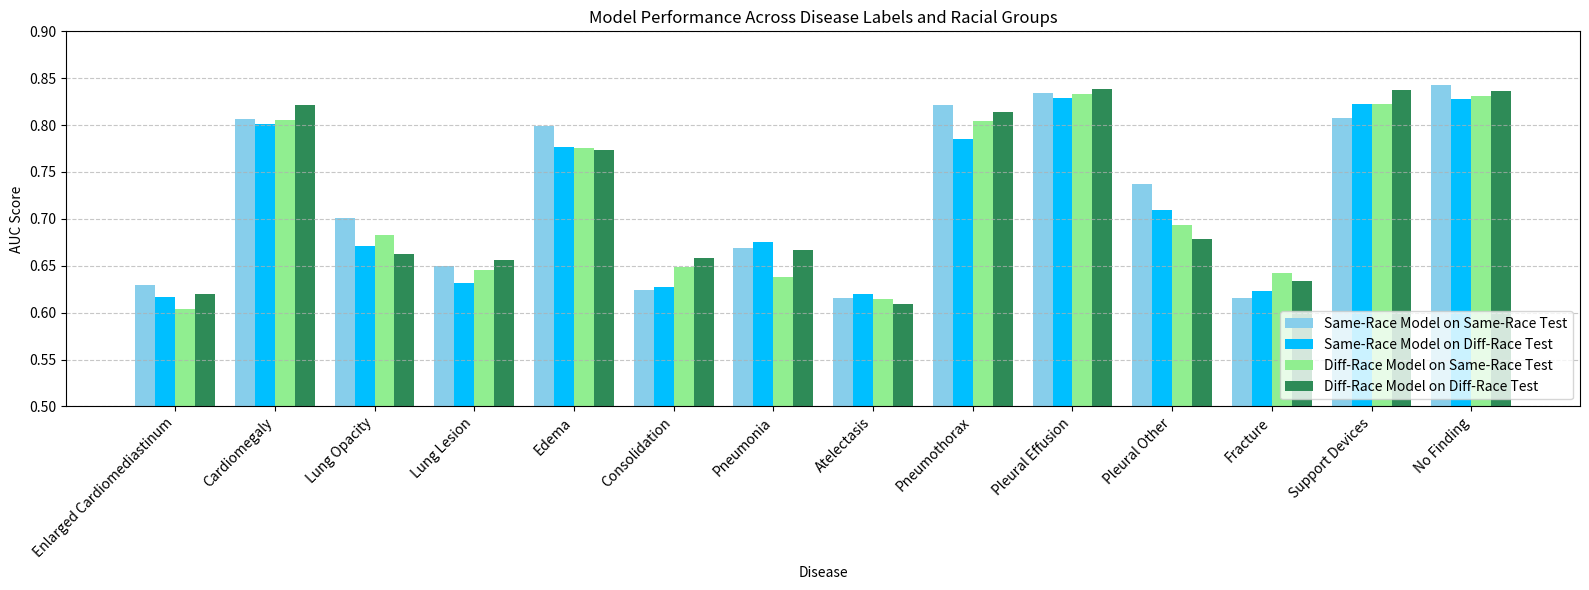

Python code for this plot:

import matplotlib.pyplot as plt
import numpy as np

# Disease labels
diseases = [
    "Enlarged Cardiomediastinum", "Cardiomegaly", "Lung Opacity", "Lung Lesion", 
    "Edema", "Consolidation", "Pneumonia", "Atelectasis", "Pneumothorax", 
    "Pleural Effusion", "Pleural Other", "Fracture", "Support Devices", "No Finding"
]

# AUC scores
same_race_same = [0.6294, 0.8069, 0.7014, 0.6492, 0.7988, 0.6238, 0.6690, 0.6155, 0.8210, 0.8343, 0.7369, 0.6160, 0.8071, 0.8429]
same_race_diff = [0.6168, 0.8016, 0.6707, 0.6314, 0.7767, 0.6268, 0.6752, 0.6202, 0.7853, 0.8291, 0.7093, 0.6235, 0.8223, 0.8276]
diff_race_same = [0.6039, 0.8051, 0.6829, 0.6452, 0.7757, 0.6482, 0.6385, 0.6142, 0.8042, 0.8327, 0.6939, 0.6422, 0.8221, 0.8305]
diff_race_diff = [0.6194, 0.8210, 0.6621, 0.6560, 0.7731, 0.6580, 0.6671, 0.6094, 0.8135, 0.8386, 0.6781, 0.6342, 0.8379, 0.8361]

# X locations
x = np.arange(len(diseases))
width = 0.2

# Plotting
plt.figure(figsize=(16, 6))
plt.bar(x - 1.5*width, same_race_same, width, label='Same-Race Model on Same-Race Test', color='skyblue')
plt.bar(x - 0.5*width, same_race_diff, width, label='Same-Race Model on Diff-Race Test', color='deepskyblue')
plt.bar(x + 0.5*width, diff_race_same, width, label='Diff-Race Model on Same-Race Test', color='lightgreen')
plt.bar(x + 1.5*width, diff_race_diff, width, label='Diff-Race Model on Diff-Race Test', color='seagreen')

# Aesthetics
plt.ylabel('AUC Score')
plt.xlabel('Disease')
plt.title('Model Performance Across Disease Labels and Racial Groups')
plt.xticks(x, diseases, rotation=45, ha='right')
plt.ylim(0.5, 0.9)
plt.legend(loc='lower right')
plt.tight_layout()
plt.grid(axis='y', linestyle='--', alpha=0.7)

plt.show()


plt.savefig("AUCScore.png")
